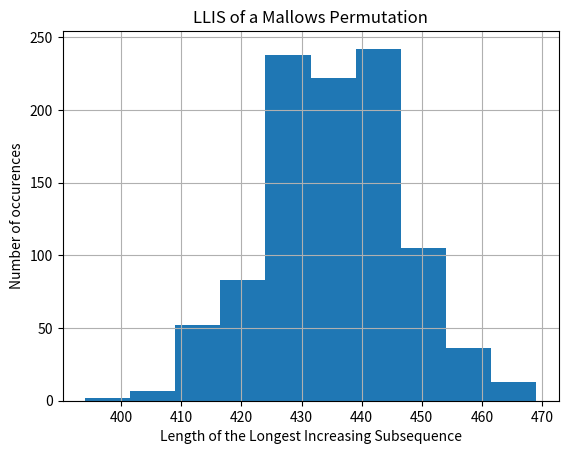

Recreate this plot in Python.
#!/usr/bin/env python
# coding: utf-8

# In[ ]:


import numpy as np
import random
import math
import bisect
import matplotlib.pyplot as plt

def patience_sort(permlist):
    #This function creates a multi-dimensional array
    #containing all of the stacks
    #of the patience sorting algorithm
    #Input :
    # permlist : list of numbers to sort
    #Output :
    # len( stacks ) : returns the numbers of stacks
    #
    
    stacks = []
    len_stacks =[] #variable to keep track of number of stacks
    for x in permlist : #iterate through list of numbers
        temp_stack = [x]
        i = bisect.bisect_left(stacks, temp_stack)
        #determines where number should be inserted if
        # it was to be inserted in order
        if i != len(stacks) :
            # if number is not larger than all numbers on top
            #of stacks
            stacks[i].insert(0,x) #put number on appropriate stack
            len_stacks.append(len(stacks)) #update length variable
        else :
            stacks.append(temp_stack) #create new stack
            len_stacks.append(len(stacks)) #update length variable
        
    return len_stacks[-1]

        
def fisheryates(length) :
    #uses Fisher-Yates algorithm to create random permutation
    #Input :
    # length : desired length of permutation
    #Output :
    # L : random permutation
    
    L=[1] #begin with only 1 in the list
    for i in range(length-1):
        #iterate to create a list of length ’length’
        m=i+2 # initialize / update m
        k=random.randint(1,m) 
        #generate a random integer between 1 and m.
        if k==m:
            L.append(m) #append m to the end of the list
        else :
            L.insert(k-1,m) 
            #insert m in (k−1)st place in the list
    
    return L #return random permutation


def mallows(length,q) :
#uses the Mallows measure to create a permutation
#Input :
# length : desired length of permutation
# q : 1−probability of success 
#  so expectation of geometric is 1/(1-q) 
#   which gives the approx avg number of inversions-per-length
#Output :
# L : permutation

    L=[1] #begin with only 1 in the list

    for i in range(length-1):
    #iterate to create list of length 'length'
        m=i+2 # i n i t i a l i z e / u p d a te m
        x=np.random.geometric(p=1-q,size=1)
            #generate a geometric random integer, probability p
        xx=x[0] #get the number in the array bc Python3-change
        y=1+((xx-1)%m) #find y based on Mallows truncated geometric
        if y==1:
            L.append(m) #append m to end of the list
        else :
            L.insert(m+1-y,m)
                #insert m at the m+1−y position in the list
    return L


length_list=1000 #change this variable to change n
length_data=1000 #change this value to change
#number of times program should
#run to collect data

data =[] # initialize array to hold data
q=0.8 #change this value to change the Mallows q


#create data
for i in range(length_data) :
    data.append(patience_sort(mallows(length_list,q)))
    

#create histogram for given data
fig=plt.figure()
ax=fig.add_subplot(111)
n, bins, patches=ax.hist(data,10)
ax.grid(True)
plt.title('LLIS of a Mallows Permutation')
plt.xlabel('Length of the Longest Increasing Subsequence')
plt.ylabel('Number of occurences')
plt.show( )

